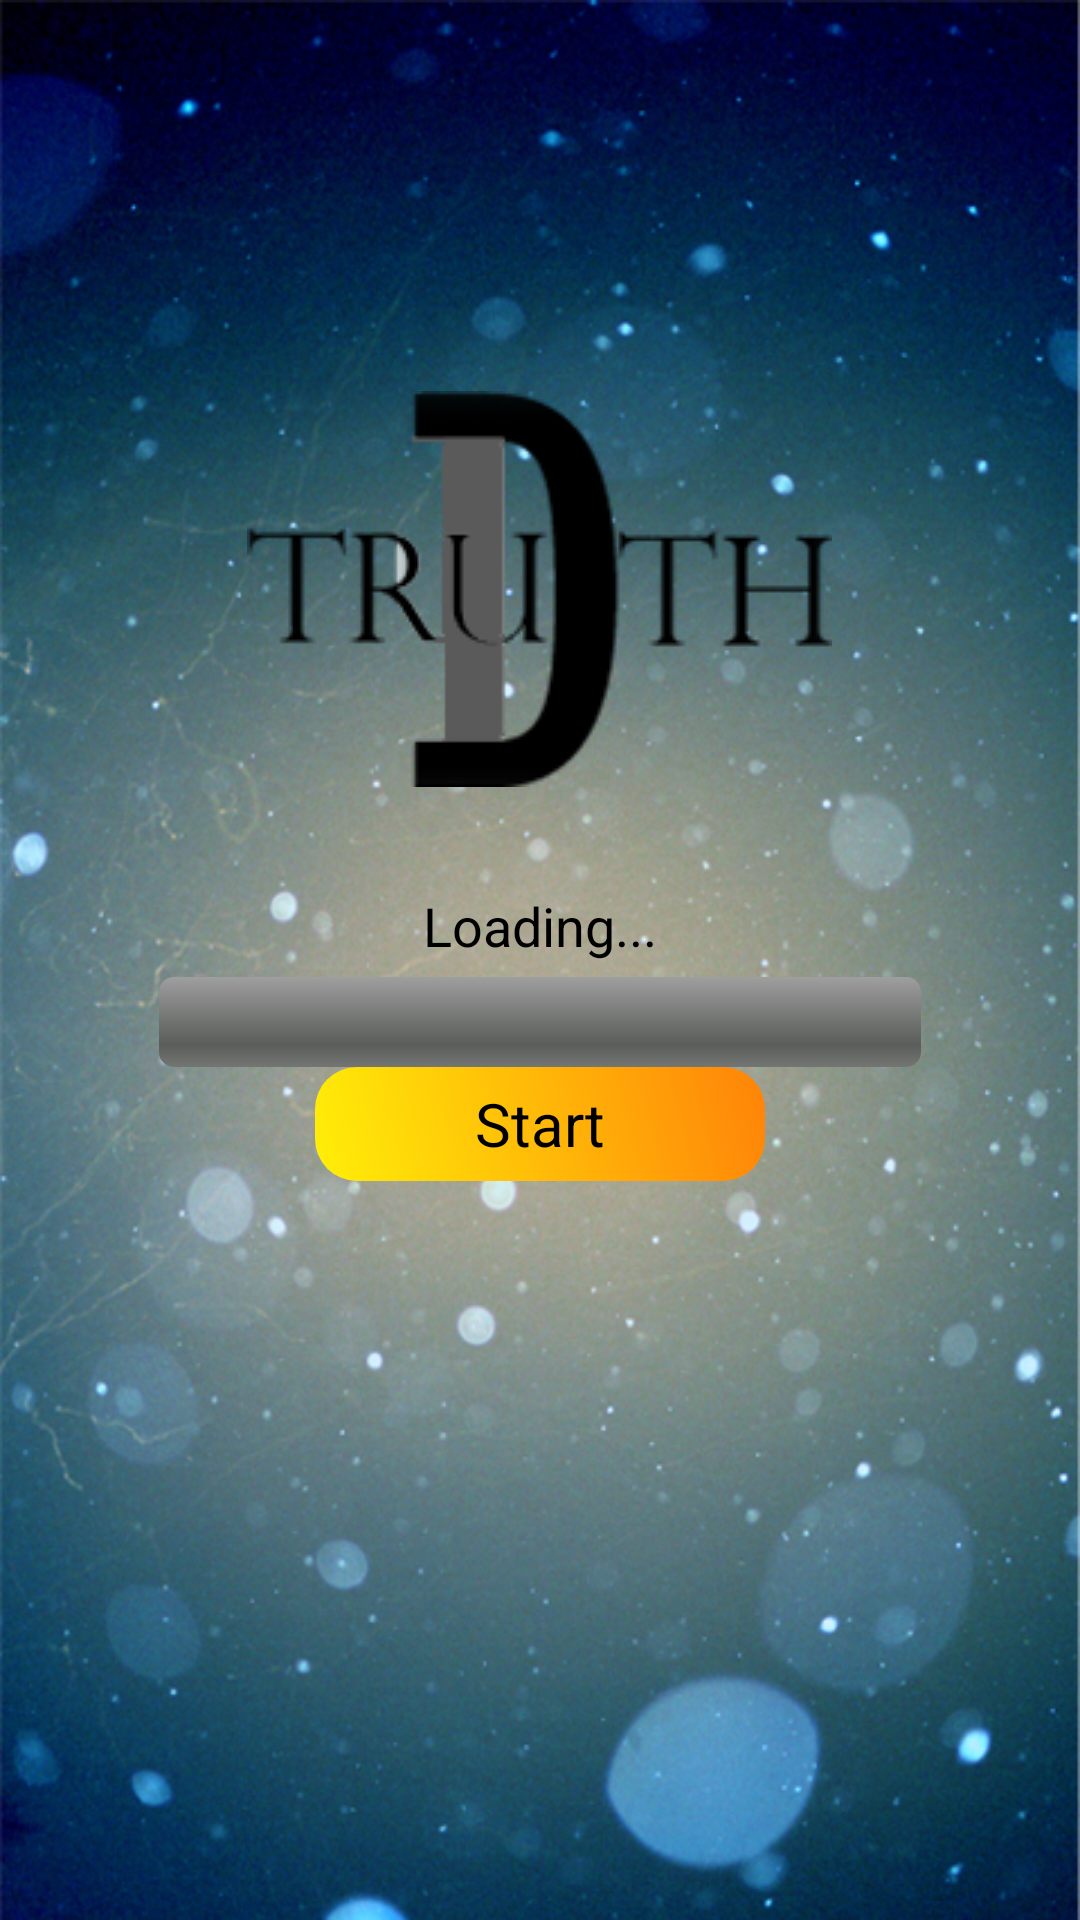

Write the Android layout XML for this screen, with the resource values it uses.
<!-- AndroidManifest.xml: application theme AppTheme -->
<!-- res/layout/activity_load.xml -->
<?xml version="1.0" encoding="utf-8"?>
<RelativeLayout xmlns:android="http://schemas.android.com/apk/res/android"
    android:id="@+id/activity_load"
    android:layout_width="fill_parent"
    android:layout_height="fill_parent"
    android:background="@drawable/background"
    android:paddingBottom="5dp"
    android:paddingRight="5dp"
    android:paddingTop="5dp"
    android:theme="@android:style/Theme.Light.NoTitleBar" >

    <LinearLayout
        android:id="@+id/loadingLayout"
        android:layout_width="wrap_content"
        android:layout_height="wrap_content"
        android:layout_centerHorizontal="true"
        android:layout_centerVertical="true"
        android:gravity="center"
        android:orientation="vertical" >

        <ImageView
            android:id="@+id/imageView1"
            android:layout_width="wrap_content"
            android:layout_height="wrap_content"
            android:layout_marginBottom="34dp"
            android:src="@drawable/icon" />

        <TextView
            android:id="@+id/progressText"
            android:layout_width="wrap_content"
            android:layout_height="wrap_content"
            android:paddingBottom="5dp"
            android:text="Loading..."
            android:textAppearance="?android:attr/textAppearanceMedium" />

        <ProgressBar
            android:id="@+id/progressBar"
            style="?android:attr/progressBarStyleHorizontal"
            android:layout_width="254dp"
            android:layout_height="wrap_content"
            android:minHeight="30dp" />

        <Button
            android:id="@+id/startButton"
            android:layout_width="150dp"
            android:layout_height="38dp"
            android:layout_marginBottom="116dp"
            android:background="@drawable/start_button"
            android:text="Start"
            android:textColor="@color/Black"
            android:textSize="20sp" />
    </LinearLayout>

</RelativeLayout>
<!-- resources referenced by this layout -->
<resources>
  <color name="Black">#000000</color>
  <!-- drawable background: png bitmap (drawable-hdpi, 919323 bytes) -->
  <!-- drawable icon: png bitmap (drawable, 9704 bytes) -->
  <!-- drawable start_button (drawable) -->
  <?xml version="1.0" encoding="utf-8"?>
  <shape xmlns:android="http://schemas.android.com/apk/res/android"
      android:shape="rectangle" >
  
      <corners android:radius="14dp" />
  
      <gradient
          android:angle="45"
          android:endColor="#FF8308"
          android:startColor="#FFEF08"
          android:type="linear" />
  
      <padding
          android:bottom="0dp"
          android:left="0dp"
          android:right="0dp"
          android:top="0dp" />
  
      <size
          android:height="60dp"
          android:width="270dp" />
  
  </shape>
  <style name="AppTheme" parent="AppBaseTheme">
          
      </style>
  <style name="AppBaseTheme" parent="android:Theme.Light.NoTitleBar">
          
      </style>
</resources>
